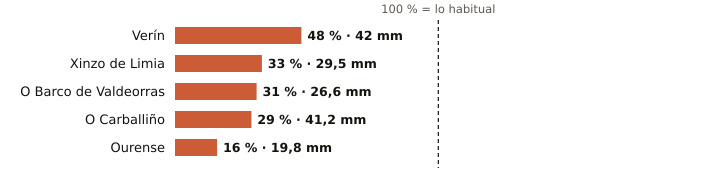

Values plotted in this chart, from the file beside it:
estacion, provincia, indicativo, mm_otono, referencia_mm, pct, periodo_referencia, hasta, hora
Verín, Ourense, 2978X, 42.0, 88.3, 48, 2009-2025, 2026-10-19, 
Xinzo de Limia, Ourense, 1735X, 29.5, 88.9, 33, 2006-2025, 2026-10-20, 1
O Barco de Valdeorras, Ourense, 1583X, 26.6, 85.6, 31, 2004-2025, 2026-10-19, 
O Carballiño, Ourense, 1700X, 41.2, 142.7, 29, 1991-2020, 2026-10-20, 1
Ourense, Ourense, 1690A, 19.8, 124.5, 16, 1991-2020, 2026-10-20, 1
